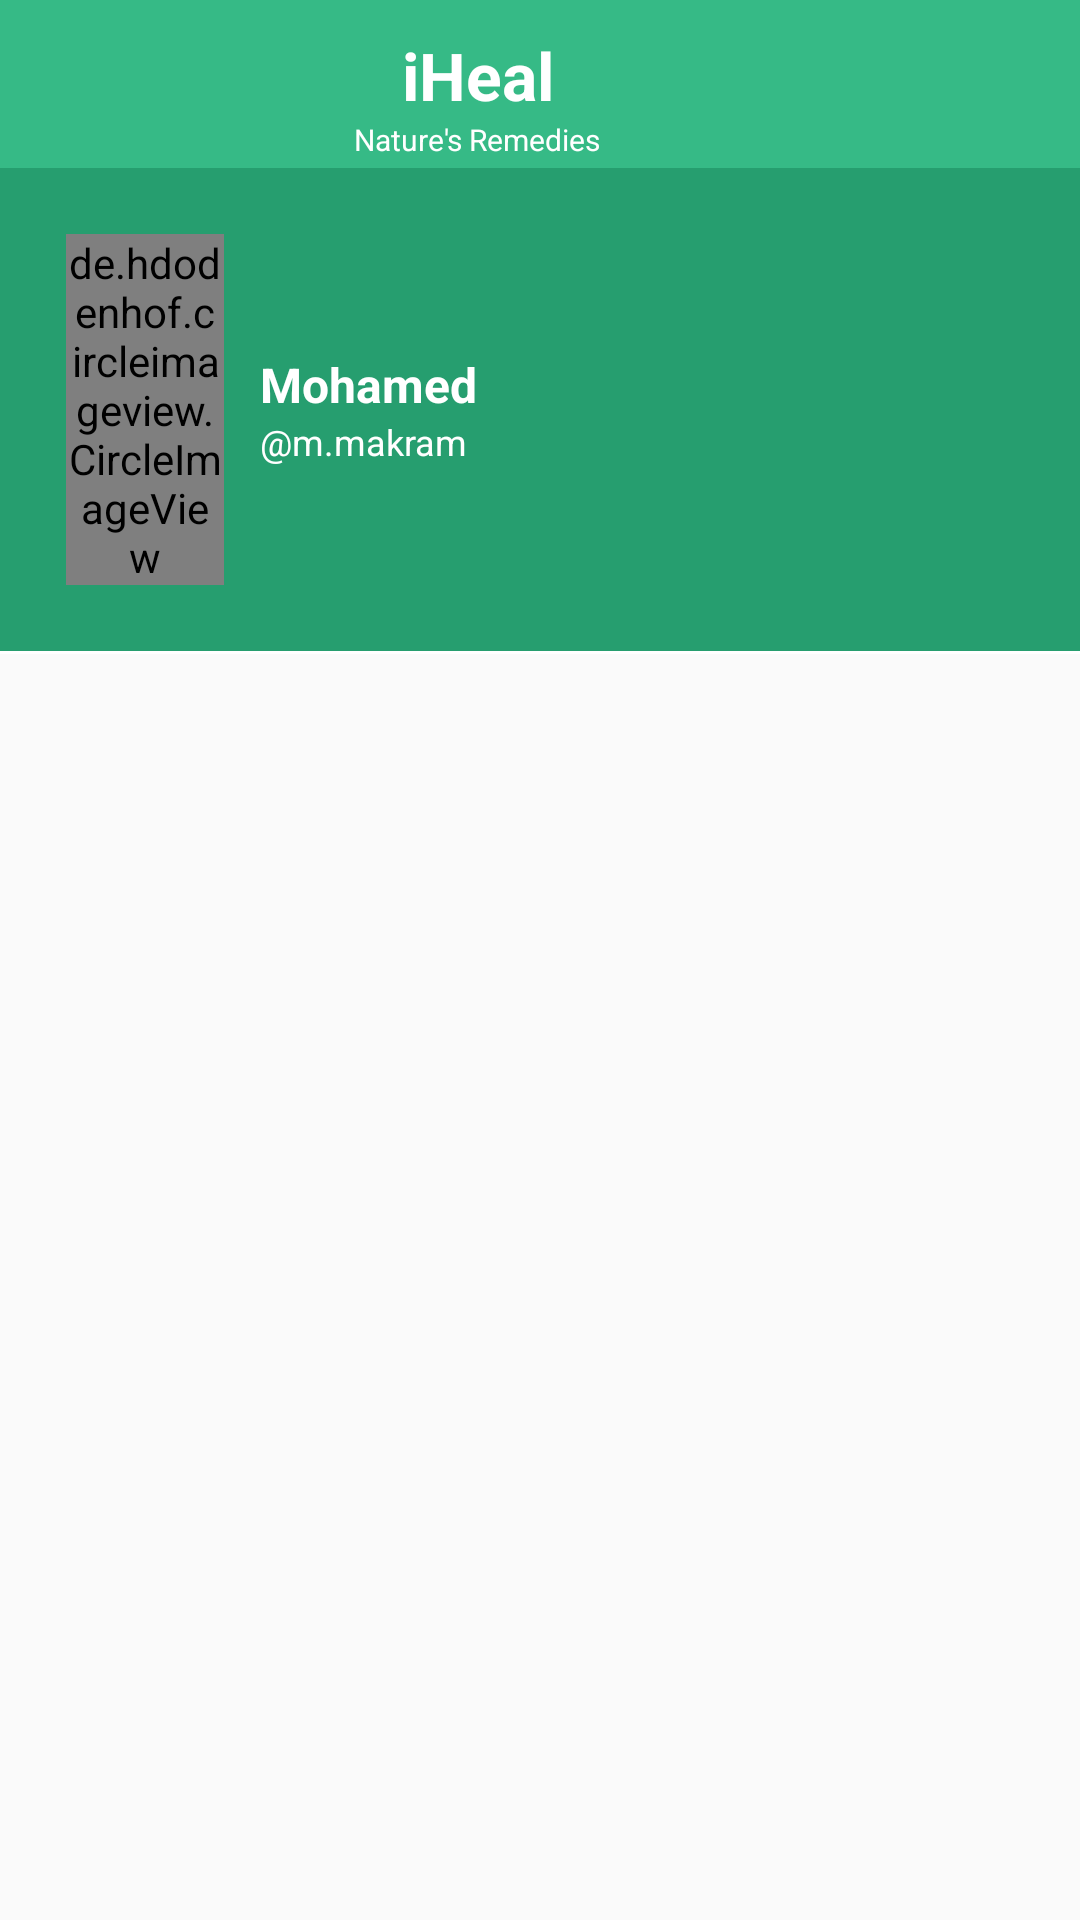

Here is an Android app screen rendered from its layout file. Give the layout XML and the strings, colors and styles it references.
<!-- AndroidManifest.xml: application theme AppTheme -->
<!-- res/layout/nav_header_navigation_drawer_activity.xml -->
<?xml version="1.0" encoding="utf-8"?>
<LinearLayout xmlns:android="http://schemas.android.com/apk/res/android"
    xmlns:app="http://schemas.android.com/apk/res-auto"
    android:layout_width="match_parent"
    android:layout_height="wrap_content"
    android:orientation="vertical">

    <LinearLayout
        android:layout_width="match_parent"
        android:layout_height="wrap_content"
        android:layout_gravity="center"
        android:gravity="center"
        android:orientation="vertical">

        <android.support.design.widget.AppBarLayout
            android:layout_width="match_parent"
            android:layout_height="wrap_content"
            android:theme="@style/AppTheme.AppBarOverlay">

            <android.support.v7.widget.Toolbar xmlns:android="http://schemas.android.com/apk/res/android"
                xmlns:app="http://schemas.android.com/apk/res-auto"
                android:id="@+id/toolbar"
                android:layout_width="match_parent"
                android:layout_height="?attr/actionBarSize"
                android:background="@color/top_header_footer"
                app:popupTheme="@style/ThemeOverlay.AppCompat.Light"
                app:theme="@style/ThemeOverlay.AppCompat.Dark.ActionBar">

                <LinearLayout
                    android:layout_width="match_parent"
                    android:layout_height="wrap_content"
                    android:gravity="center"
                    android:orientation="horizontal"
                    android:weightSum="6">

                    <LinearLayout
                        android:layout_width="match_parent"
                        android:layout_height="match_parent"
                        android:layout_gravity="center"
                        android:layout_weight="2.5"
                        android:gravity="center"
                        android:orientation="vertical">

                        <ImageView
                            android:id="@+id/iv_drawer_close"
                            android:layout_width="wrap_content"
                            android:layout_height="wrap_content"
                            android:src="@drawable/close"
                            android:tint="@color/white" />
                    </LinearLayout>

                    <LinearLayout
                        android:layout_width="match_parent"
                        android:layout_height="match_parent"
                        android:layout_gravity="center"
                        android:layout_weight="1.5"
                        android:gravity="center"
                        android:orientation="vertical">

                        <TextView
                            android:layout_width="match_parent"
                            android:layout_height="wrap_content"
                            android:layout_gravity="center"
                            android:gravity="center"
                            android:paddingTop="@dimen/nav_header_vertical_spacing"
                            android:text="@string/title"
                            android:textAppearance="@style/TextAppearance.AppCompat.Body1"
                            android:textColor="@color/white"
                            android:textSize="22sp"
                            android:textStyle="bold" />

                        <TextView
                            android:layout_width="wrap_content"
                            android:layout_height="wrap_content"
                            android:layout_gravity="center"
                            android:gravity="center"
                            android:text="@string/natures_remedies"
                            android:textColor="@color/white"
                            android:textSize="10sp" />
                    </LinearLayout>

                    <LinearLayout
                        android:layout_width="match_parent"
                        android:layout_height="match_parent"
                        android:layout_gravity="center|start"
                        android:layout_weight="2"
                        android:gravity="center|start"
                        android:orientation="vertical">

                        <ImageView
                            android:layout_width="wrap_content"
                            android:layout_height="wrap_content"
                            android:src="@drawable/ic_home"
                            android:tint="@color/white" />
                    </LinearLayout>

                </LinearLayout>

            </android.support.v7.widget.Toolbar>

        </android.support.design.widget.AppBarLayout>
    </LinearLayout>

    <LinearLayout
        android:layout_width="match_parent"
        android:layout_height="wrap_content"
        android:background="@color/nav_item_background"
        android:orientation="vertical"
        android:layout_gravity="center"
        android:gravity="center">

        <LinearLayout
            android:layout_width="match_parent"
            android:layout_height="wrap_content"
            android:layout_margin="22dp"
            android:orientation="horizontal"
            android:weightSum="6">

            <LinearLayout
                android:layout_width="match_parent"
                android:layout_height="match_parent"
                android:layout_gravity="center"
                android:layout_weight="2.5"
                android:gravity="center"
                android:orientation="vertical">

                <de.hdodenhof.circleimageview.CircleImageView xmlns:app="http://schemas.android.com/apk/res-auto"
                    android:id="@+id/iv_profile_image"
                    android:layout_width="wrap_content"
                    android:layout_height="wrap_content"
                    android:src="@drawable/account_top"
                    app:civ_border_color="#fff"
                    app:civ_border_width="2dp" />

            </LinearLayout>

            <LinearLayout
                android:layout_width="match_parent"
                android:layout_height="match_parent"
                android:layout_gravity="center"
                android:layout_weight="1.5"
                android:gravity="center"
                android:orientation="vertical"
                android:padding="12dp">

                <TextView
                    android:layout_width="match_parent"
                    android:layout_height="wrap_content"
                    android:layout_gravity="center|start"
                    android:gravity="start|center"
                    android:text="@string/nav_header_title"
                    android:textAppearance="@style/TextAppearance.AppCompat.Body1"
                    android:textColor="@color/white"
                    android:textSize="16sp"
                    android:textStyle="bold" />

                <TextView
                    android:id="@+id/textView"
                    android:layout_width="wrap_content"
                    android:layout_height="wrap_content"
                    android:layout_gravity="center|start"
                    android:gravity="start|center"
                    android:text="@string/nav_header_subtitle"
                    android:textColor="@color/white"
                    android:textSize="12sp" />
            </LinearLayout>

            <LinearLayout
                android:layout_width="match_parent"
                android:layout_height="match_parent"
                android:layout_gravity="center|start"
                android:layout_weight="2"
                android:gravity="center|start"
                android:orientation="vertical">

                <ImageView
                    android:layout_width="wrap_content"
                    android:layout_height="wrap_content"
                    android:src="@drawable/ic_menu_camera"
                    android:tint="@color/white" />
            </LinearLayout>


        </LinearLayout>
        <LinearLayout
            android:layout_width="match_parent"
            android:layout_height="wrap_content"
            android:layout_gravity="bottom"
            android:gravity="bottom">
            <View
                android:layout_width="match_parent"
                android:layout_height="1dp"
                android:background="@color/white"
                />
        </LinearLayout>

    </LinearLayout>

</LinearLayout>
<!-- resources referenced by this layout -->
<resources>
  <color name="nav_item_background">#269e6f</color>
  <color name="top_header_footer">#36ba86</color>
  <color name="white">#ffffff</color>
  <dimen name="nav_header_vertical_spacing">8dp</dimen>
  <string name="natures_remedies">Nature\'s  Remedies</string>
  <string name="nav_header_subtitle">"@"m.makram</string>
  <string name="nav_header_title">Mohamed</string>
  <string name="title">iHeal</string>
  <style name="AppTheme.AppBarOverlay" parent="ThemeOverlay.AppCompat.Dark.ActionBar" />
  <style name="AppTheme" parent="Theme.AppCompat.Light.DarkActionBar">
          
          <item name="colorPrimary">@color/colorPrimary</item>
          <item name="colorPrimaryDark">@color/colorPrimaryDark</item>
          <item name="colorAccent">@color/colorAccent</item>
      </style>
  <color name="colorPrimary">#36ba86</color>
  <color name="colorPrimaryDark">#00574B</color>
  <color name="colorAccent">#D81B60</color>
</resources>
